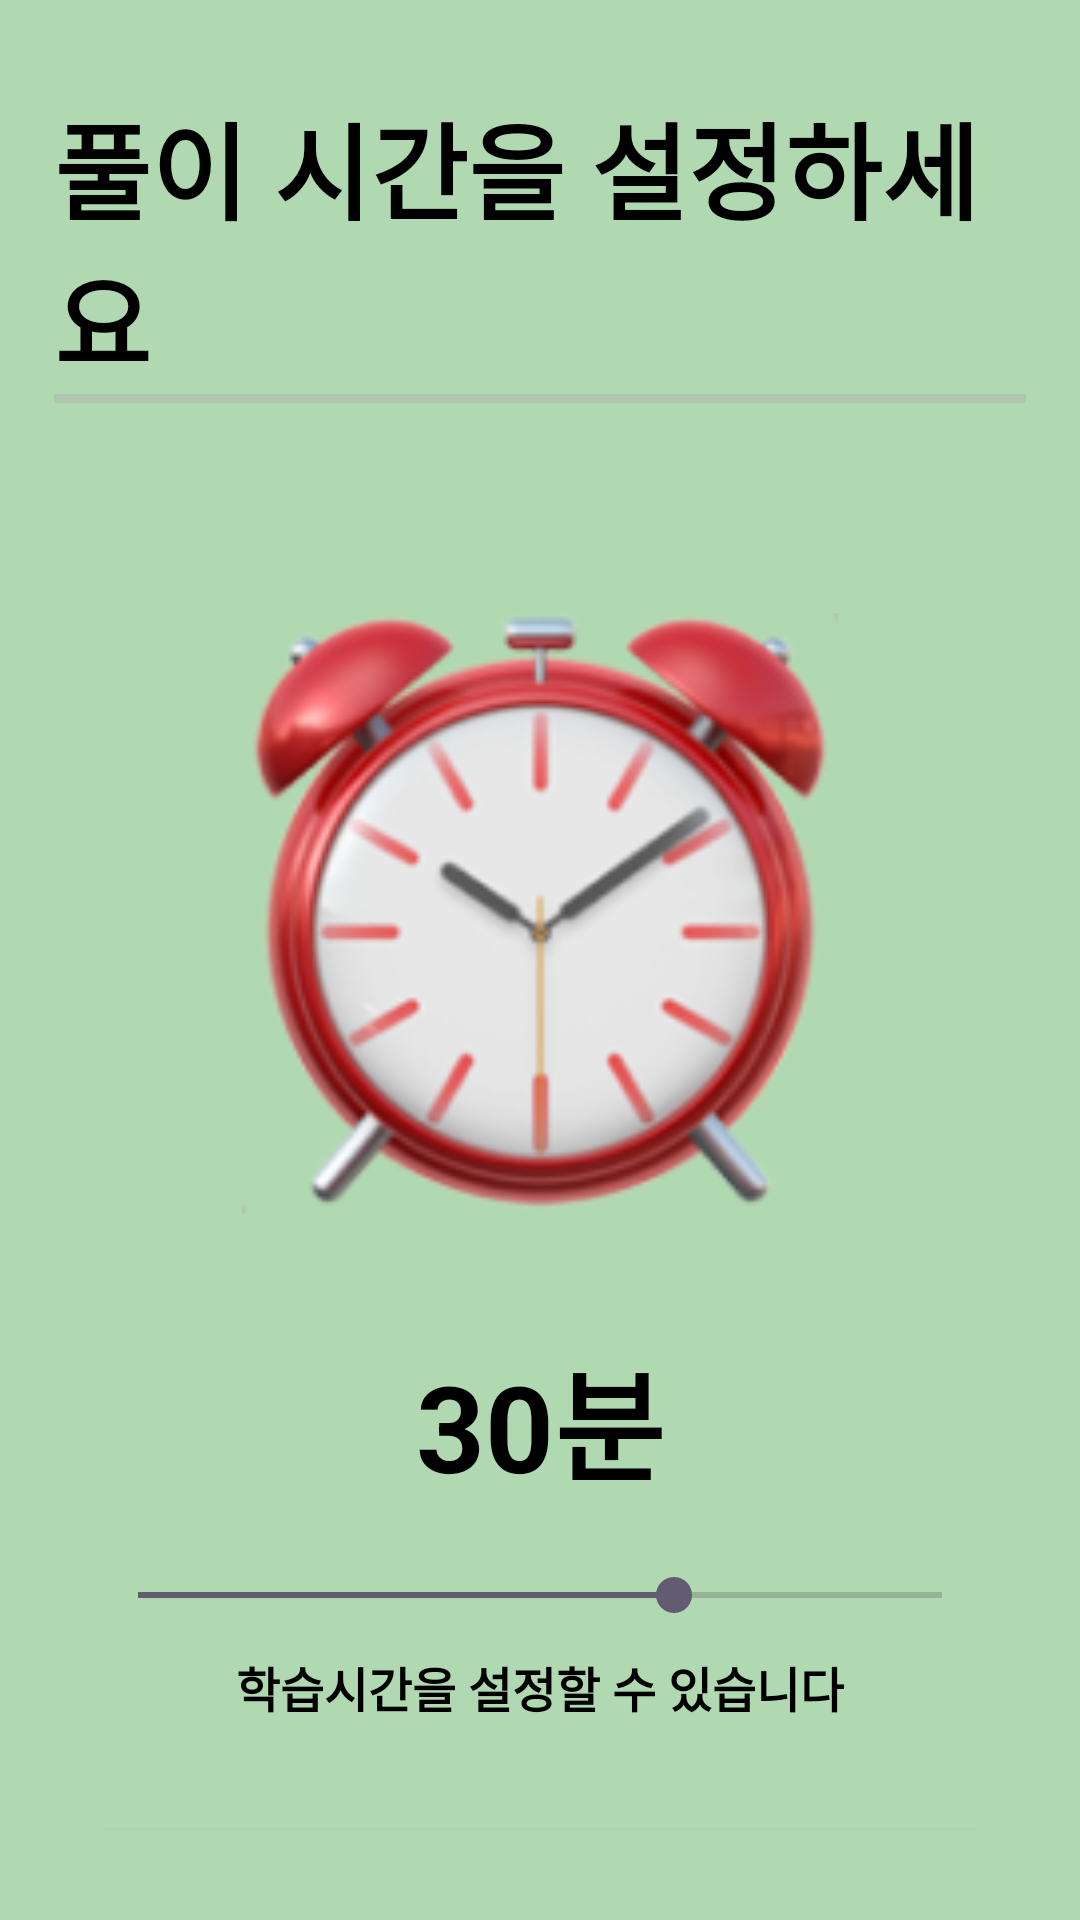

Write the Android layout XML for this screen, with the resource values it uses.
<!-- AndroidManifest.xml: application theme Theme.Sprinkler1 -->
<!-- res/layout/activity_studytime.xml -->
<?xml version="1.0" encoding="utf-8"?>
<LinearLayout
    xmlns:android="http://schemas.android.com/apk/res/android"
    xmlns:tools="http://schemas.android.com/tools"
    android:id="@+id/main"
    android:layout_width="match_parent"
    android:layout_height="match_parent"
    android:background="#B0D9B1"
    android:gravity="center_horizontal"
    android:orientation="vertical"
    android:padding="30dp"
    tools:context=".StudytimeActivity"
    android:paddingTop="30dp"
    android:paddingStart="18dp"
    android:paddingEnd="18dp"
    android:paddingBottom="5dp">

    <TextView
        android:id="@+id/toolbar_title"
        android:layout_width="match_parent"
        android:layout_height="wrap_content"
        android:text="풀이 시간을 설정하세요"
        android:textColor="@android:color/black"
        android:textSize="35sp"
        android:textStyle="bold" />

    <View
        android:layout_width="match_parent"
        android:layout_height="3dp"
        android:layout_marginBottom="70dp"
        android:background="#B0C4B0"/>


    <ImageView
        android:id="@+id/clockImageView"
        android:layout_width="200dp"
        android:layout_height="200dp"
        android:layout_marginBottom="40dp"
        android:src="@drawable/ic_alarm" />

    <TextView
        android:id="@+id/timeTextView"
        android:layout_width="wrap_content"
        android:layout_height="wrap_content"
        android:layout_marginBottom="20dp"
        android:gravity="center"
        android:text="30분"
        android:textColor="#000"
        android:textSize="40sp"
        android:textStyle="bold" />


    <SeekBar
        android:id="@+id/timeSeekBar"
        android:layout_width="300sp"
        android:layout_height="wrap_content"
        android:layout_marginBottom="10dp"
        android:max="30"
        android:progress="20" />

    <TextView
        android:id="@+id/subTitleTextView"
        android:layout_width="wrap_content"
        android:layout_height="wrap_content"
        android:layout_marginBottom="30dp"
        android:gravity="center"
        android:text="학습시간을 설정할 수 있습니다"
        android:textColor="#000"
        android:textSize="16sp"
        android:textStyle="bold" />


    <Button
        android:id="@+id/setButton"
        android:layout_width="300sp"
        android:layout_height="60sp"
        android:backgroundTint="#B0C4B0"
        android:paddingLeft="40dp"
        android:paddingRight="40dp"
        android:text="설정하기"
        android:textColor="#000"
        android:textSize="25sp"
        android:textStyle="bold" />

</LinearLayout>
<!-- resources referenced by this layout -->
<resources>
  <!-- drawable ic_alarm: png bitmap (drawable, 42730 bytes) -->
  <style name="Theme.Sprinkler1" parent="Base.Theme.Sprinkler1" />
  <style name="Base.Theme.Sprinkler1" parent="Theme.Material3.DayNight.NoActionBar">
          <item name="android:windowBackground">@android:color/white</item>
      </style>
</resources>
